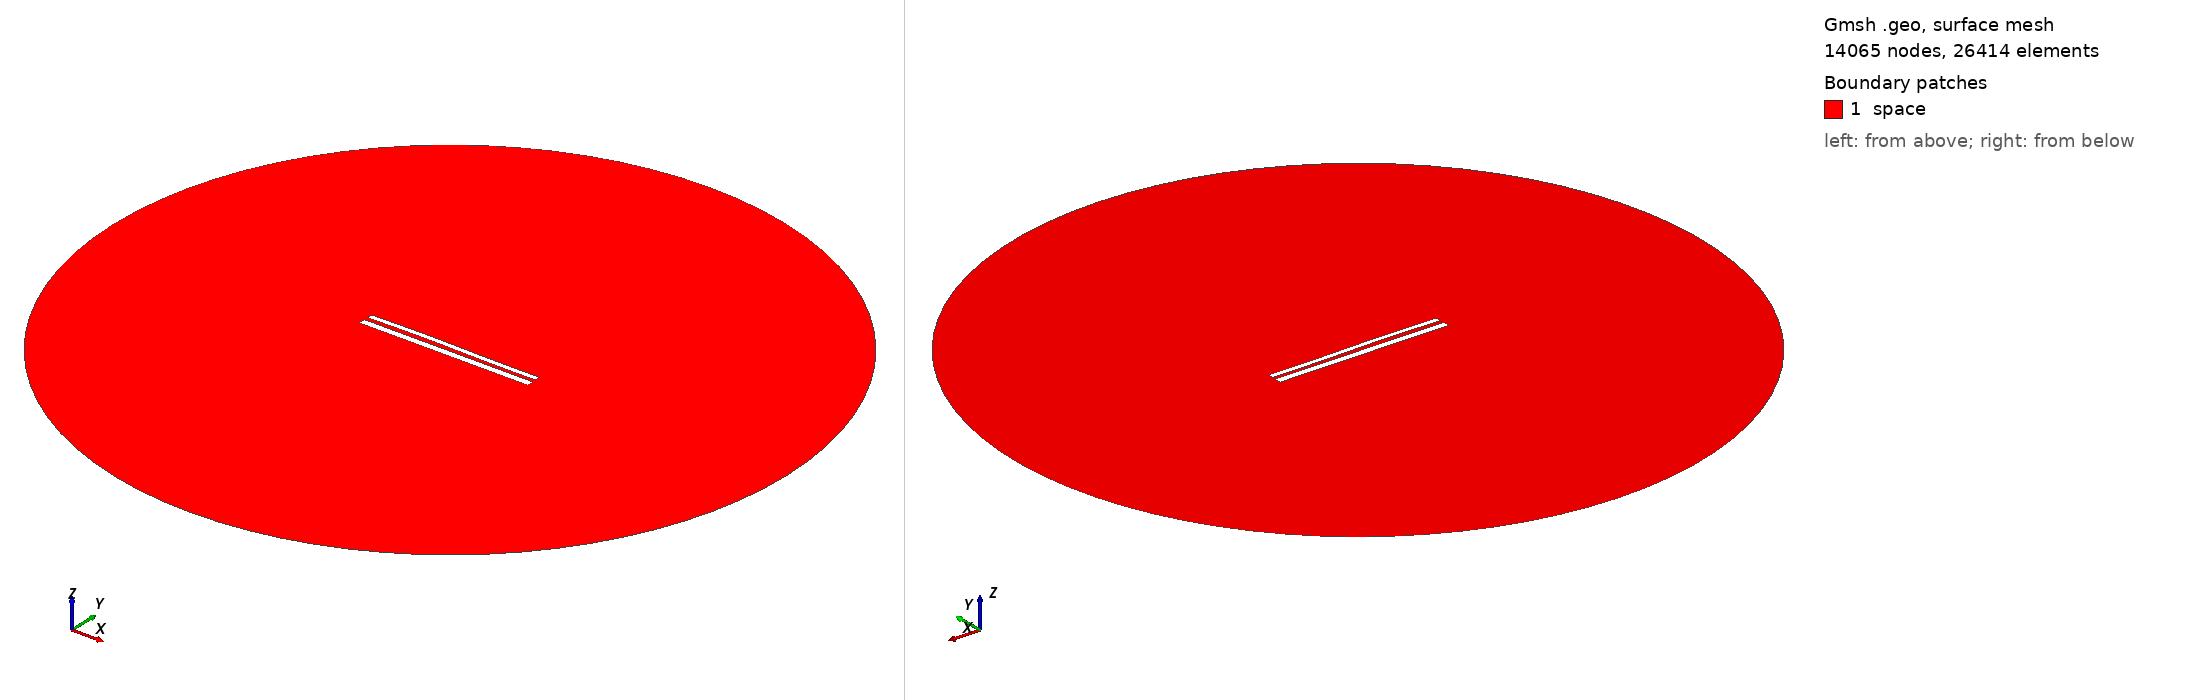

Gmsh geometry script, surface-meshed: 14065 nodes, 26414 surface elements. Boundary patches (legend numbers): 1 space. Left view from above one corner, right view from below the opposite corner. Legend entries are the model's physical surfaces. The drawing asked Gmsh for element sizes between 1% and 20% of the model's largest extent; the script's own settings can give other sizes.

=== 11373.geo (drawn) ===
//---------------------------------------
// Geometry kernel
//---------------------------------------

SetFactory("OpenCASCADE");



//---------------------------------------
// Parameters of the geometry
//---------------------------------------

// Overetch of the upper plate
overetch = 0.375;

// Distance between the plates
distance = 2.25;

// Discretization over the x axis (for the deformation)
nx = 50; 

// Length of the plate
L = 100 - overetch; 

// Number of modes
n = 4; 

// 1st mode coefficient
coeff(1) = -0.15;
beta(1) = 0.596864 * 3.1415926535 / L;

// 2nd mode coefficient
coeff(2) = 0.15;
beta(2) = 1.49418 * 3.1415926535 / L;

// 3rd mode coefficient
coeff(3) = 0.15;
beta(3) = 2.50025 * 3.1415926535 / L;

// 4th mode coefficient
coeff(4) = 0.0;
beta(4) = 3.49999 * 3.1415926535 / L;



//---------------------------------------
// Upper plate (deformed rectangle)
//---------------------------------------

// Coordiantes of the upper plate
xmin = -50;
xmax = 50 - overetch;

// Height of the upper plate
yheight = 4 - 2 * overetch;

// Indexes of the points
UpperID[] = {};
LowerID[] = {};
LeftID[] = {};
RightID[] = {};

// Point index
p = 1;

// Horizontal edges
For i In {1:nx}
    x = xmin + (i-1)*(xmax - xmin)/(nx-1);

    y_bottom = distance / 2 + overetch;
    For j In {1:n}
        C = (Cosh(beta(j)*L) + Cos(beta(j)*L)) / (Sinh(beta(j)*L) + Sin(beta(j)*L));
        y_bottom  = y_bottom + coeff(j) * (Cosh(beta(j)*(x+50)) - Cos(beta(j)*(x+50)) - C * (Sinh(beta(j)*(x+50)) - Sin(beta(j)*(x+50))));
    EndFor

    y_top = y_bottom + yheight;

    Point(p) = {x, y_top, 0, 1.0};
    UpperID[i] = p;
    p = p + 1;

    Point(p) = {x, y_bottom, 0, 1.0};
    LowerID[i] = p;
    p = p + 1;
EndFor

// Create point lists
UpperPts[] = {}; LowerPts[] = {};
For i In {1:nx}
  UpperPts[] += {UpperID[i]};
  LowerPts[] += {LowerID[i]};
EndFor

// Build splines
Spline(1) = {UpperPts[]};
Spline(2) = {LowerPts[]};
Line(3) = {LowerPts[nx-1], UpperPts[nx-1]};
Line(4) = {LowerPts[0], UpperPts[0]};

// Build the plane surface
Curve Loop(1) = {2, 3, -1, -4};
Plane Surface(1) = {1};



//---------------------------------------
// Lower plate (rectangle)
//---------------------------------------

// Vertices
Point(1001) = {-50, -1, 0, 1.0};
Point(1002) = { 50, -1, 0, 1.0};
Point(1003) = { 50,  -5, 0, 1.0};
Point(1004) = {-50,  -5, 0, 1.0};

// Edges
Line(5) = {1001, 1002};
Line(6) = {1002, 1003};
Line(7) = {1003, 1004};
Line(8) = {1004, 1001};

// Plane surface
Line Loop(2) = {5, 6, 7, 8};
Plane Surface(2) = {2}; 



//---------------------------------------
// Outer (fictious) boundary
//---------------------------------------

// Points
Point(1005) = {0, 0, 0};       // Center
Point(1006) = {200, 0, 0};     // Start point
Point(1007) = {0, 200, 0};     // 90 degrees
Point(1008) = {-200, 0, 0};    // 180 degrees
Point(1009) = {0, -200, 0};    // 270 degrees

// Circle arcs (each needs start, center, end)
Circle(9) = {1006, 1005, 1007};
Circle(10) = {1007, 1005, 1008};
Circle(11) = {1008, 1005, 1009};
Circle(12) = {1009, 1005, 1006};

// Plane surface for the entire domain
Curve Loop(3) = {9, 10, 11, 12};
Surface(3) = {3};

// Subtract the plates from the whole domain to obtain the actual domain where we want to solve the equations
BooleanDifference{ Surface{3}; Delete; }{ Surface{1}; Surface{2}; Delete; }




//---------------------------------------
// Transfinite Lines/Curves
//---------------------------------------

// Set the number of points on the boundaries
r = 7;

// Plates
Transfinite Curve {1, 2} = 50*r Using Progression 1;
Transfinite Curve {3, 4} = 2*r Using Progression 1;
Transfinite Line {5, 7} = 50*r Using Progression 1;
Transfinite Line {6, 8} = 2*r Using Progression 1;

// Outer boundary
Transfinite Line {9, 10, 11, 12} = 20 Using Progression 1;



//---------------------------------------
// Physical groups
//---------------------------------------                

// Physical curves (boundaries)
Physical Line("force_segment", 10) = {2};
Physical Line("upper_plate", 11) = {1, 3, 4};
Physical Line("lower_plate", 12) = {5, 6, 7, 8};
Physical Line("boundary", 20) = {9, 10, 11, 12};

// Physical Surfaces
Physical Surface("space", 30) = {3};



//---------------------------------------
// 6. Generate the Mesh
//---------------------------------------

// 2D mesh generation
Mesh 2;
